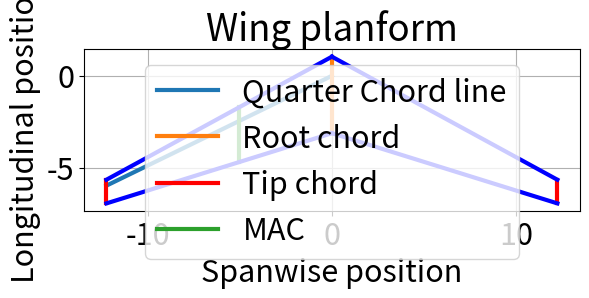

Write the Python code that produced this figure.
import matplotlib.pyplot as plt
from scipy.integrate import quad    
import math

# Adjust font size
plt.rcParams.update({'font.size': 22})
line_width = 3

# --------------------------------------------- Parameters ---------------------------------------------

# Parameters
AR = 9                                          # [-]
S = 66.6                                        # [m^2]
c4_sweep = 25.97                                 # [deg]

# Convert parameters / calculate if necessary
span = math.sqrt(AR*S)                          # [m]
taper_ratio = 0.2*(2-c4_sweep*(math.pi/180))    # [-] 
c_r = (2*S)/((1+taper_ratio)*span)              # [m]
c_t = taper_ratio*c_r                           # [m]
c4_sweep /= (180/math.pi)                       # [rad]

# -------------------------------------------- Calculations --------------------------------------------

# Calculation MAC: chord and location
# Integrate from root to tip 
ymin = 0
ymax = span/2

# Define function to integrate
def function(y): 
    return (c_r - ((c_r-c_t)/(span/2))*y)**2

# Integrate 
result, error = quad(function, ymin, ymax)

# Apply formulas to find MAC and spanwise position
mac = (2/S) * result
spanwise_pos = (mac - c_r) / -((c_r-c_t)/(span/2))

# Root chord position
q_c_r = 0
le_c_r = q_c_r + 0.25 * c_r
te_c_r = q_c_r - 0.75 * c_r

# Tip chord position
q_c_t = q_c_r - (span/2) * math.tan(c4_sweep)
le_c_t = q_c_t + 0.25 * c_t
te_c_t = q_c_t - 0.75 * c_t

# MAC position
q_c_mac = q_c_r - (spanwise_pos) * math.tan(c4_sweep)
le_mac = q_c_mac + 0.25 * mac
te_mac = q_c_mac - 0.75 * mac

# Calculating XLEMAC
XLEMAC = spanwise_pos * math.tan(c4_sweep) + (1/4)*c_r - (1/4)*mac

# Calculate leading and trailing edge sweep angle
slope_le = (le_c_r - le_c_t) / (span/2)
le_sweep = math.atan(slope_le)

slope_te = (te_c_r - te_c_t) / (span/2)
te_sweep = math.atan(slope_te)

# Calculate c/2 sweep angle
slope_c2 = ((le_c_r-0.5*c_r) - (le_c_t-0.5*c_t)) / (span/2)
c2_sweep = math.atan(slope_c2)


# ------------------------------------------ Printing results ------------------------------------------

print("-------------------- Summary ----------------------")
print("Span:                        ", round(span,2), "[m]")
print("Taper ratio:                 ", round(taper_ratio,3), "[-]")
print("Root chord:                  ", round(c_r,2), "[m]")
print("Tip chord:                   ", round(c_t,2), "[m]")
print("MAC:                         ", round(mac,2), "[m]")
print("Spanwise position MAC:       ", round(spanwise_pos,2), "[m]")
print("XLEMAC:                      ", round(XLEMAC,2), "[m]")
print("Leading edge sweep angle:    ", round(le_sweep*(180/math.pi),2), "[deg]")
print("Half chord sweep angle:      ", round(c2_sweep*(180/math.pi),2), "[deg]")
print("Trailing edge sweep angle:   ", round(te_sweep*(180/math.pi),2), "[deg]")
print("---------------------------------------------------")

# ---------------------------------------------- Plotting ----------------------------------------------

# Make plot
plt.figure()

# Quarter chord line left side
plt.plot((0,-span/2),(q_c_r,q_c_t), label="Quarter Chord line", linewidth=line_width)

# Root chord
plt.plot((0,0),(le_c_r,te_c_r), label="Root chord", linewidth=line_width)

# Tip chords
plt.plot((-span/2,-span/2),(le_c_t,te_c_t), 'r', label="Tip chord", linewidth=line_width)
plt.plot((span/2,span/2),(le_c_t,te_c_t), 'r', linewidth=line_width)

# MAC on left side
mac_plot = plt.plot((-spanwise_pos,-spanwise_pos),(te_mac,le_mac), label="MAC", linewidth=line_width)

# Connecting
plt.plot((-span/2,0),(le_c_t,le_c_r), 'b', linewidth=line_width)
plt.plot((0,span/2),(le_c_r,le_c_t), 'b', linewidth=line_width)
plt.plot((-span/2,0),(te_c_t,te_c_r), 'b', linewidth=line_width)
plt.plot((0,span/2),(te_c_r,te_c_t), 'b', linewidth=line_width)

# Finalizing
plt.gca().set_aspect('equal', adjustable='box')
plt.title("Wing planform")
plt.xlabel("Spanwise position")
plt.ylabel("Longitudinal position")
plt.legend()
plt.grid()
plt.show()
